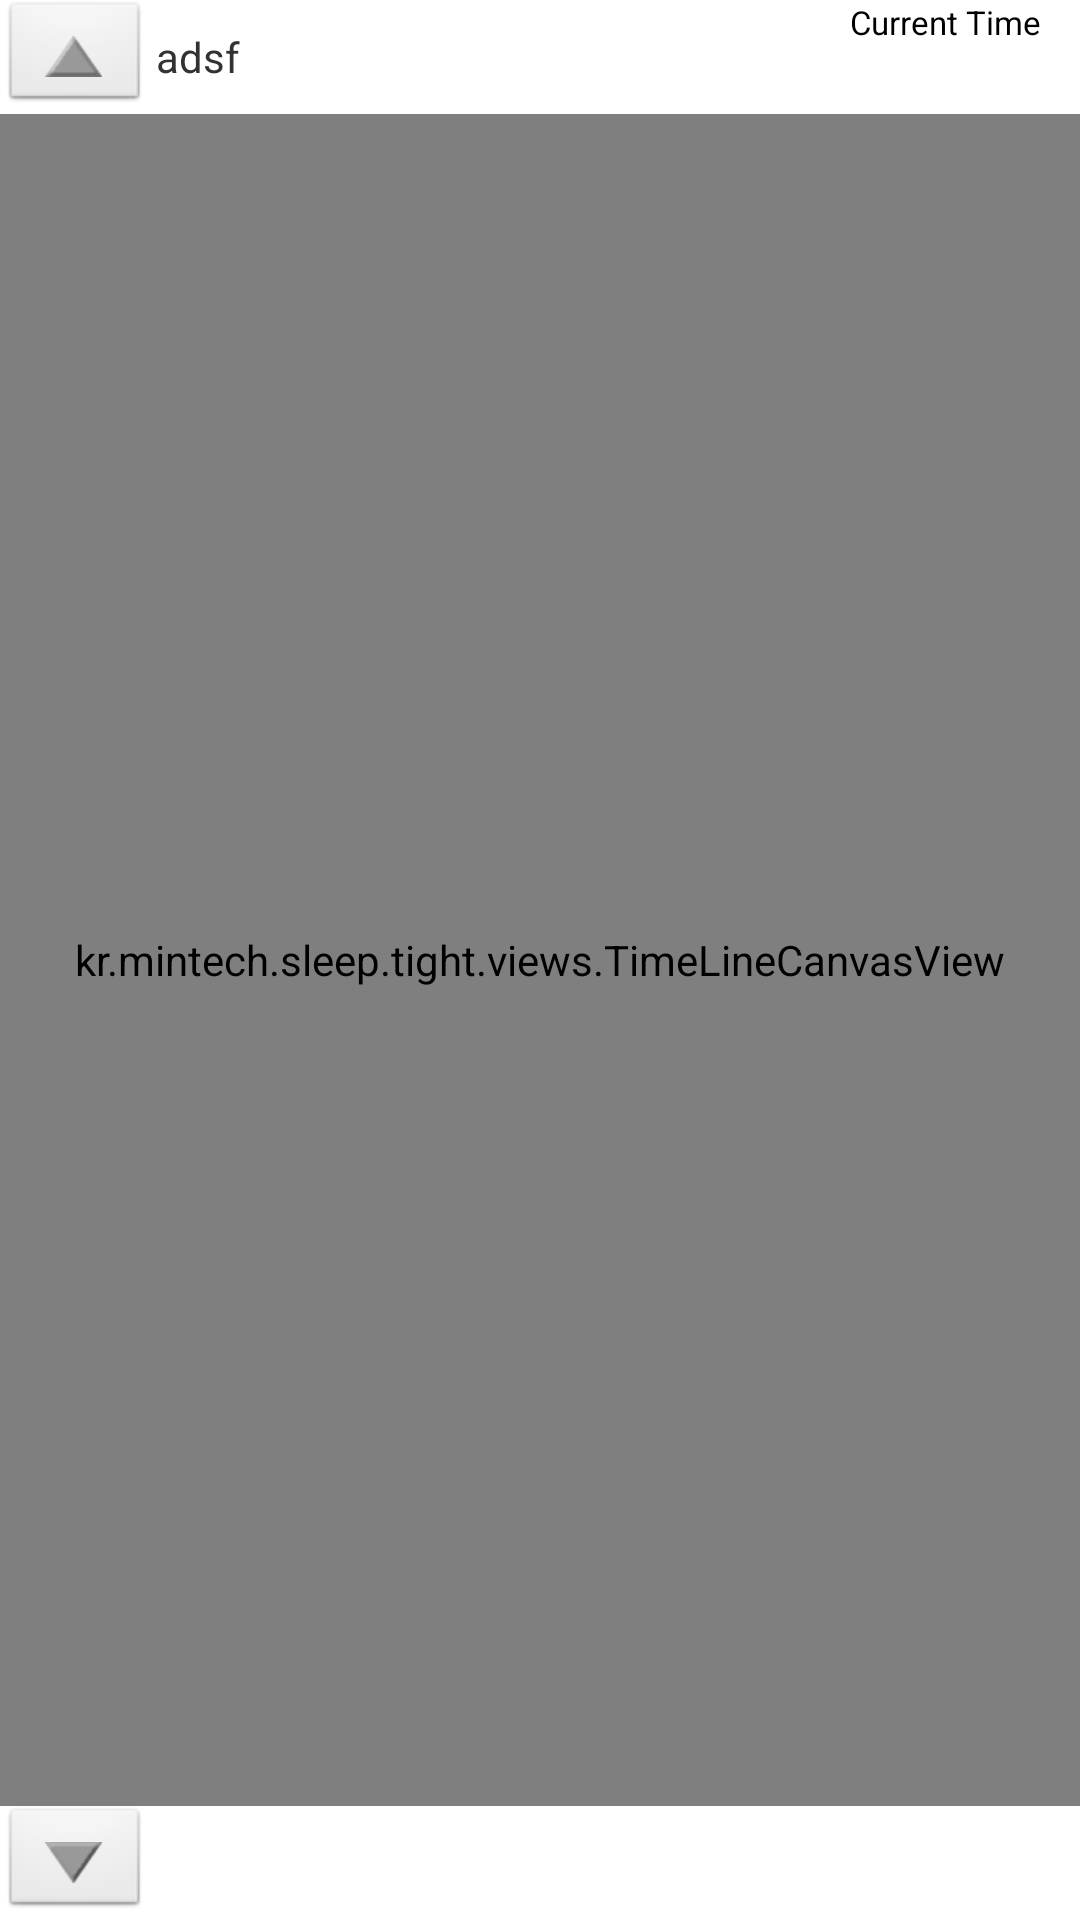

Write the Android layout XML for this screen, with the resource values it uses.
<!-- AndroidManifest.xml: application theme AppTheme -->
<!-- res/layout/view_time_line.xml -->
<?xml version="1.0" encoding="utf-8"?>
<LinearLayout xmlns:android="http://schemas.android.com/apk/res/android"
    xmlns:tools="http://schemas.android.com/tools"
    xmlns:widget="http://schemas.android.com/apk/res-auto"
    android:layout_width="match_parent"
    android:layout_height="match_parent"
    android:background="@color/White"
    android:orientation="vertical" >

    

    <RelativeLayout
        android:layout_width="match_parent"
        android:layout_height="38dp" >

        <Button
            android:id="@+id/btn_time_line_prev"
            style="?android:attr/borderlessButtonStyle"
            android:layout_width="50dp"
            android:layout_height="38dp"
            android:paddingTop="12dp"
            android:drawableTop="@drawable/uparrow_new"
            android:gravity="center_vertical"
			android:scaleType="centerInside" />

        <TextView
            android:id="@+id/text_day"
            android:layout_width="200dp"
            android:layout_height="38dp"
            android:gravity="center_vertical"
            android:paddingLeft="52dp"
            android:text="adsf" />

        <LinearLayout
            android:layout_width="wrap_content"
            android:layout_height="match_parent"
            android:layout_alignParentRight="true"
            android:orientation="horizontal" >

            <Button
                android:id="@+id/btn_current"
                android:background="@drawable/inset_button"
		    	android:gravity="center"
		    	style="?android:attr/borderlessButtonStyle"
		    	android:textSize="11sp"
                android:layout_width="90dp"
                android:layout_height="wrap_content"
                android:text="Current Time" />
        </LinearLayout>
    </RelativeLayout>

    <kr.mintech.sleep.tight.views.TimeLineCanvasView
        android:id="@+id/canvas_time_line"
        android:layout_width="match_parent"
        android:layout_height="0dp"
        android:layout_weight="1" />

    <LinearLayout
        android:layout_width="match_parent"
        android:layout_height="38dp"
        android:layout_gravity="center_horizontal" >

        <Button
            android:id="@+id/btn_time_line_next"
            style="?android:attr/borderlessButtonStyle"
            android:layout_width="50dp"
            android:layout_height="38dp"
            android:paddingTop="12dp"
            android:drawableTop="@drawable/downarrow_new"
            android:gravity="center_vertical"
            android:scaleType="centerInside"/>
        
        <ImageView
            android:id="@+id/img_bottom_icon_1"
            android:layout_width="15dp"
            android:layout_height="15dp"
            android:layout_gravity="center_vertical"
            android:layout_marginLeft="@dimen/time_line_icon_dimen"
            android:layout_marginRight="@dimen/time_line_icon_dimen"
            android:scaleType="centerInside" />

        <ImageView
            android:id="@+id/img_bottom_icon_2"
            android:layout_width="15dp"
            android:layout_height="15dp"
            android:layout_gravity="center_vertical"
            android:layout_marginLeft="@dimen/time_line_icon_dimen"
            android:layout_marginRight="@dimen/time_line_icon_dimen"
            android:scaleType="centerInside" />

        <ImageView
            android:id="@+id/img_bottom_icon_3"
            android:layout_width="15dp"
            android:layout_height="15dp"
            android:layout_gravity="center_vertical"
            android:layout_marginLeft="@dimen/time_line_icon_dimen"
            android:layout_marginRight="@dimen/time_line_icon_dimen"
            android:scaleType="centerInside" />

        <ImageView
            android:id="@+id/img_bottom_icon_4"
            android:layout_width="15dp"
            android:layout_height="15dp"
            android:layout_gravity="center_vertical"
            android:layout_marginLeft="@dimen/time_line_icon_dimen"
            android:layout_marginRight="@dimen/time_line_icon_dimen"
            android:scaleType="centerInside" />

        <ImageView
            android:id="@+id/img_bottom_icon_5"
            android:layout_width="15dp"
            android:layout_height="15dp"
            android:layout_gravity="center_vertical"
            android:layout_marginLeft="@dimen/time_line_icon_dimen"
            android:layout_marginRight="@dimen/time_line_icon_dimen"
            android:scaleType="centerInside" />

        <ImageView
            android:id="@+id/img_bottom_icon_6"
            android:layout_width="15dp"
            android:layout_height="15dp"
            android:layout_gravity="center_vertical"
            android:layout_marginLeft="@dimen/time_line_icon_dimen"
            android:layout_marginRight="@dimen/time_line_icon_dimen"
            android:scaleType="centerInside" />

        <ImageView
            android:id="@+id/img_bottom_icon_7"
            android:layout_width="15dp"
            android:layout_height="15dp"
            android:layout_gravity="center_vertical"
            android:layout_marginLeft="@dimen/time_line_icon_dimen"
            android:layout_marginRight="@dimen/time_line_icon_dimen"
            android:scaleType="centerInside" />

        <ImageView
            android:id="@+id/img_bottom_icon_8"
            android:layout_width="15dp"
            android:layout_height="15dp"
            android:layout_gravity="center_vertical"
            android:layout_marginLeft="@dimen/time_line_icon_dimen"
            android:layout_marginRight="@dimen/time_line_icon_dimen"
            android:scaleType="centerInside" />
    </LinearLayout>

</LinearLayout>
<!-- resources referenced by this layout -->
<resources>
  <color name="White">#FFFFFF</color>
  <dimen name="time_line_icon_dimen">5dp</dimen>
  <!-- drawable downarrow_new: png bitmap (drawable-xhdpi, 64725 bytes) -->
  <!-- drawable uparrow_new: png bitmap (drawable-xhdpi, 64011 bytes) -->
  <style name="AppTheme" parent="AppBaseTheme">
          
      </style>
  <style name="AppBaseTheme" parent="android:Theme.Light">
          
      </style>
</resources>
